The GitHub repository GulagWinner01/Cacao_Classifier_Streamlit contains a labelled image folder "data" with 3 categories: danada, madura, verde. Examples follow, each with its label.

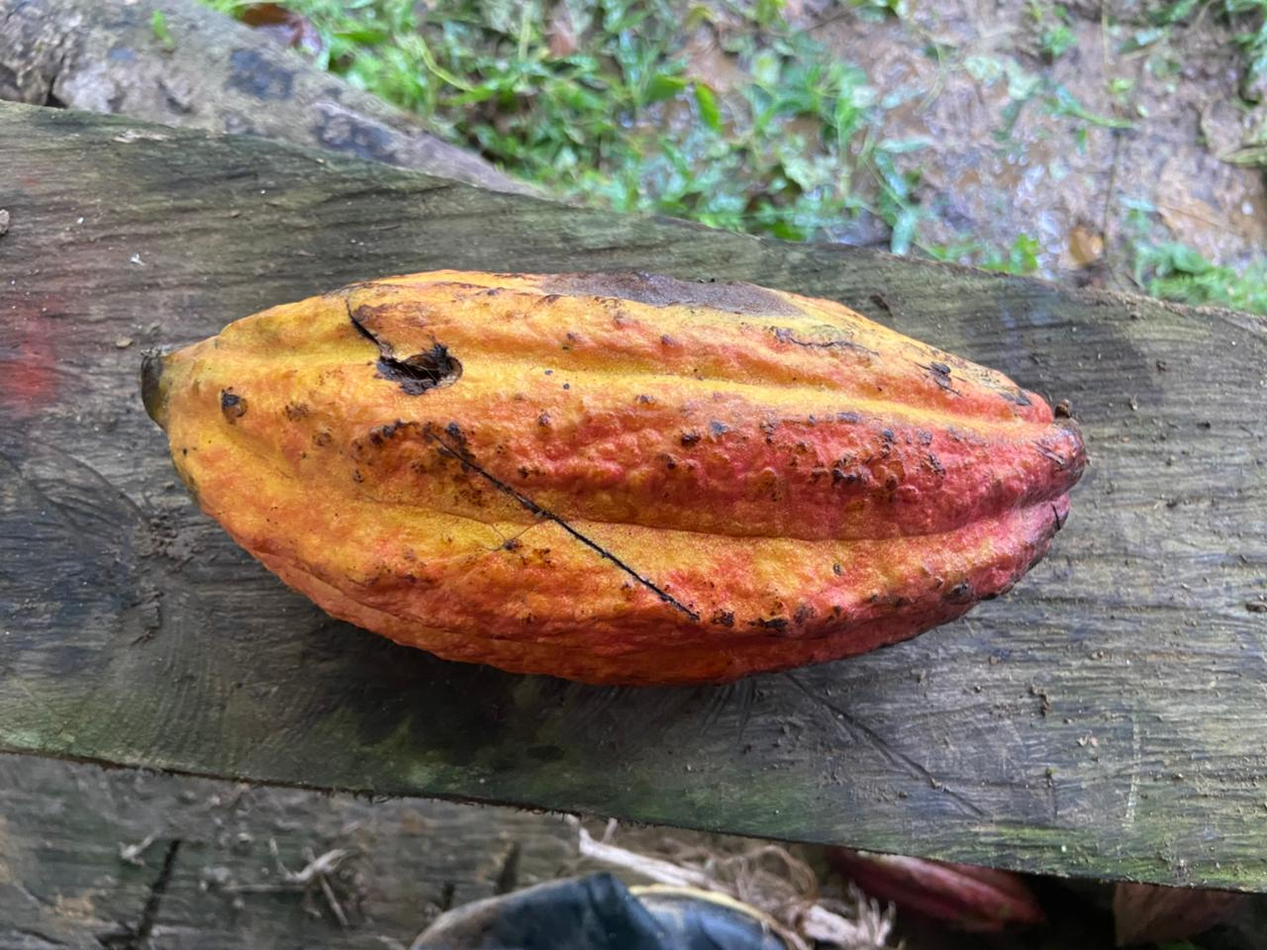
Label: madura

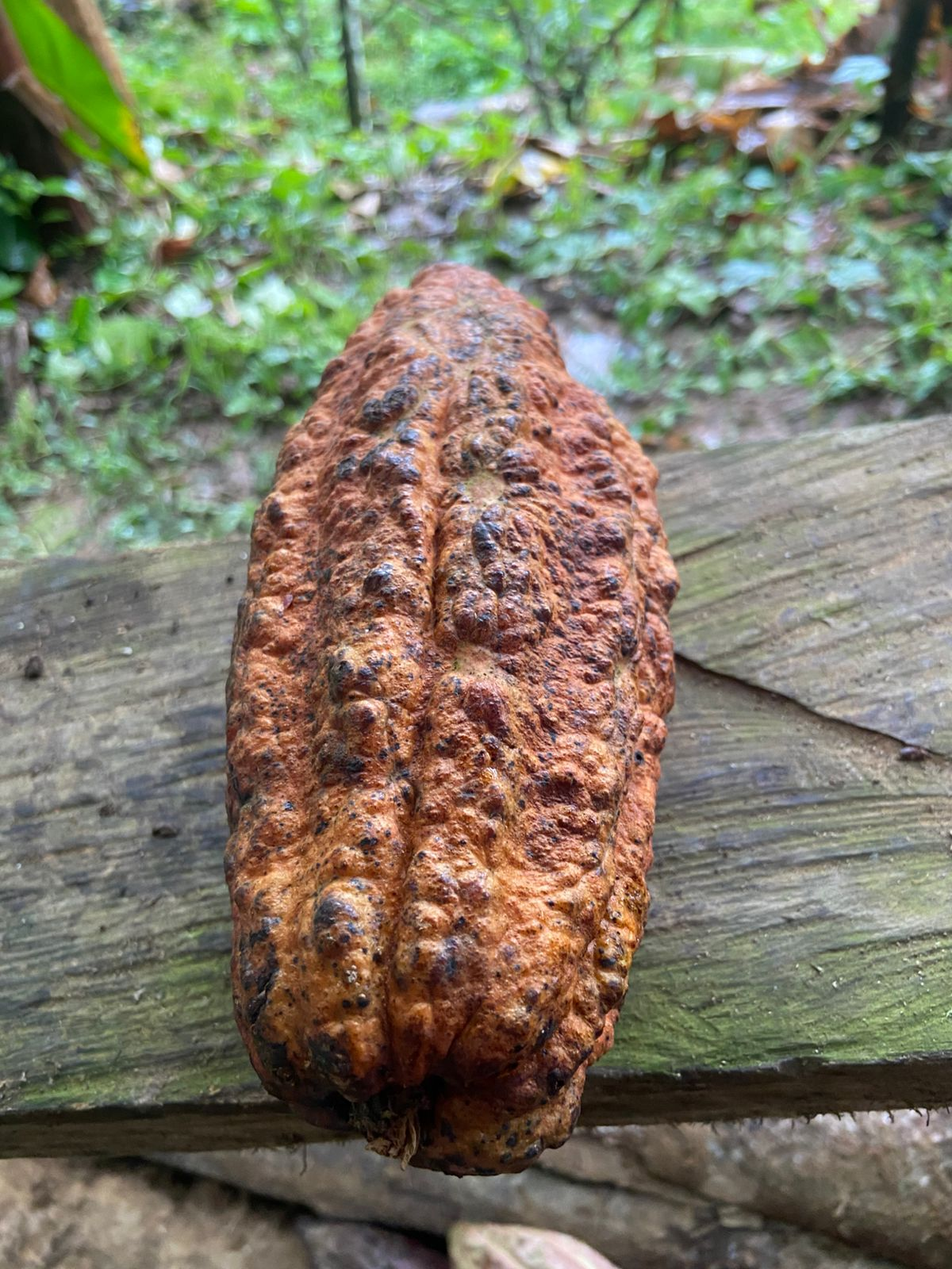
Label: madura

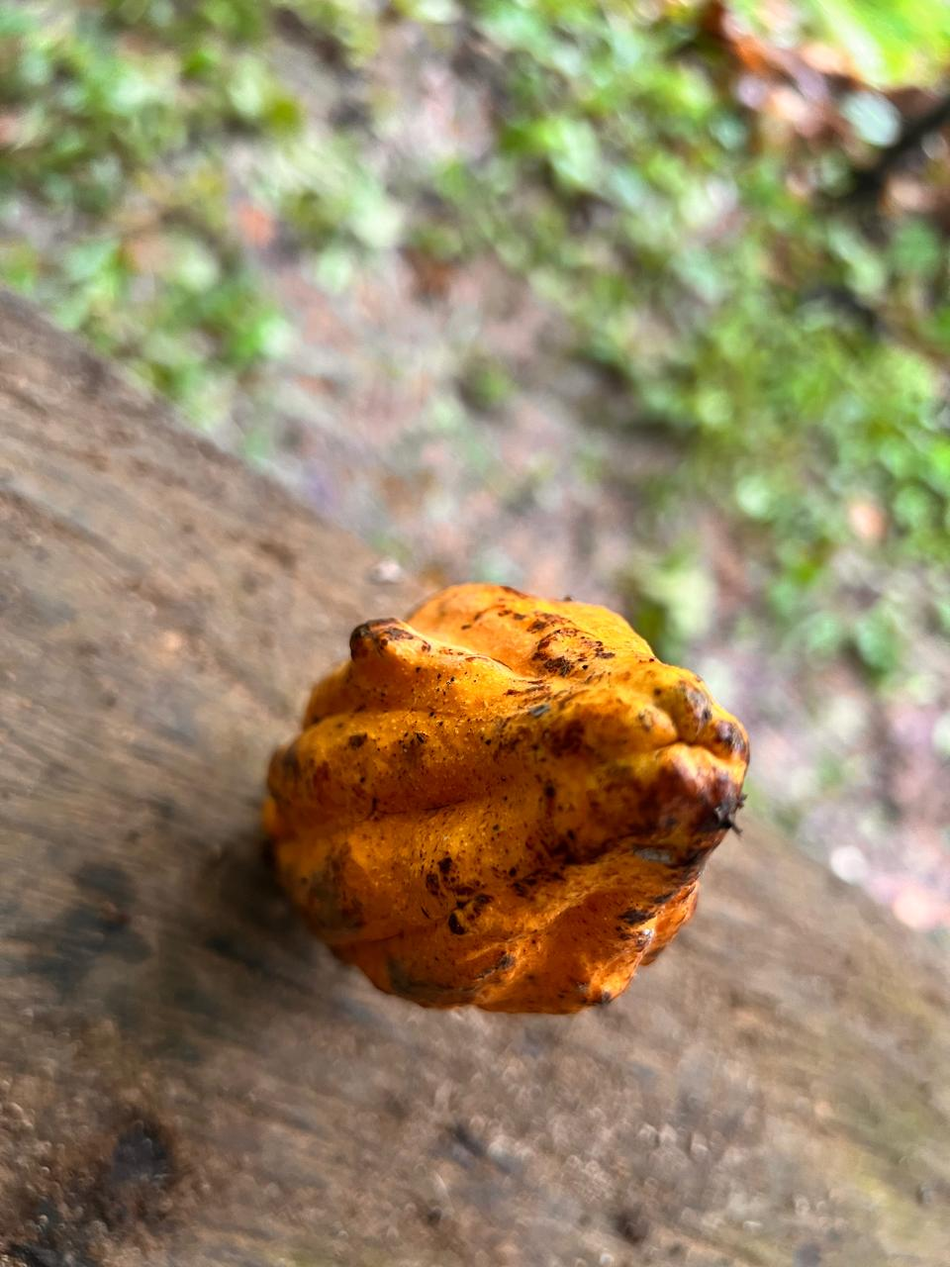
Label: madura

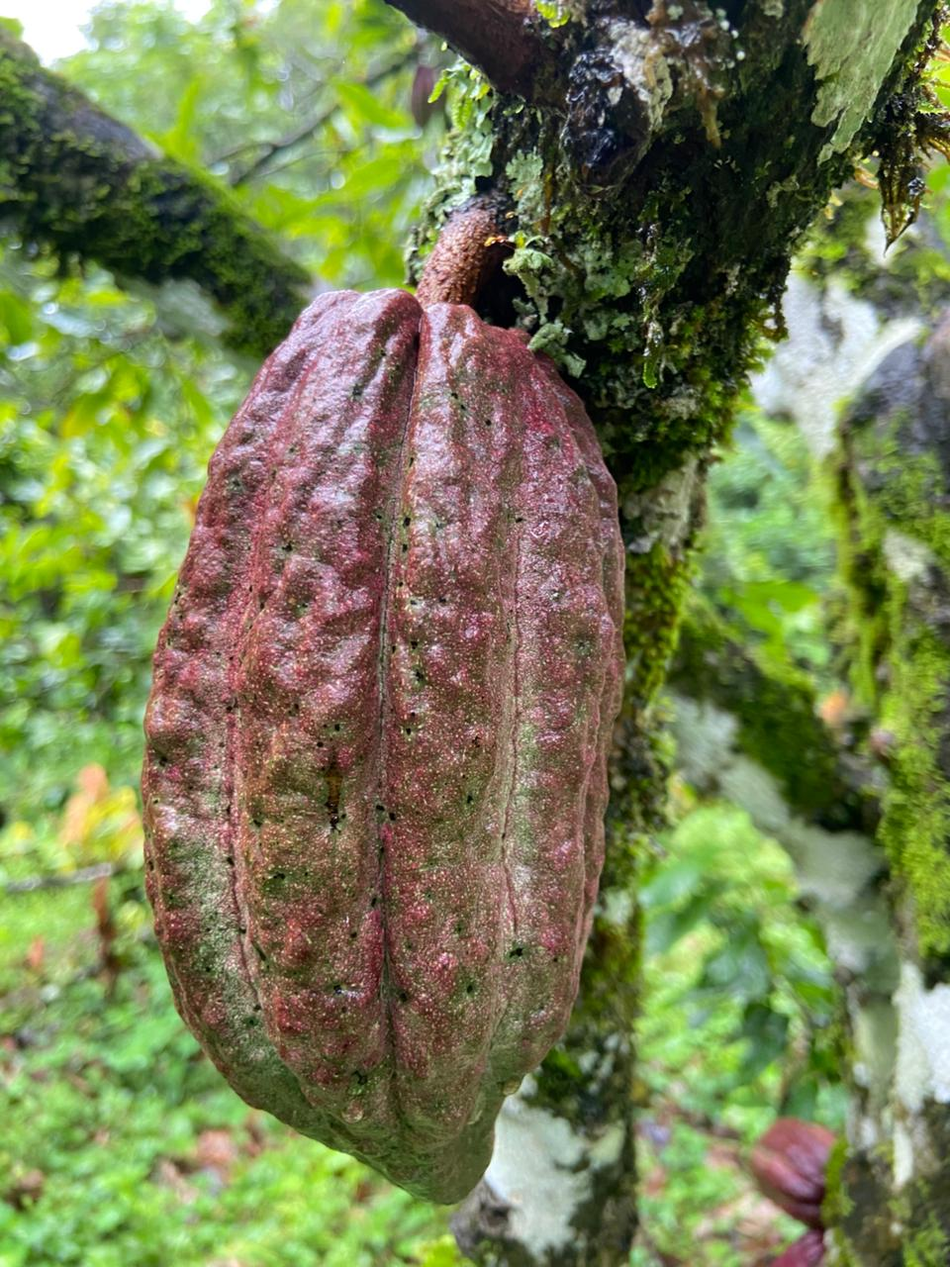
Label: verde

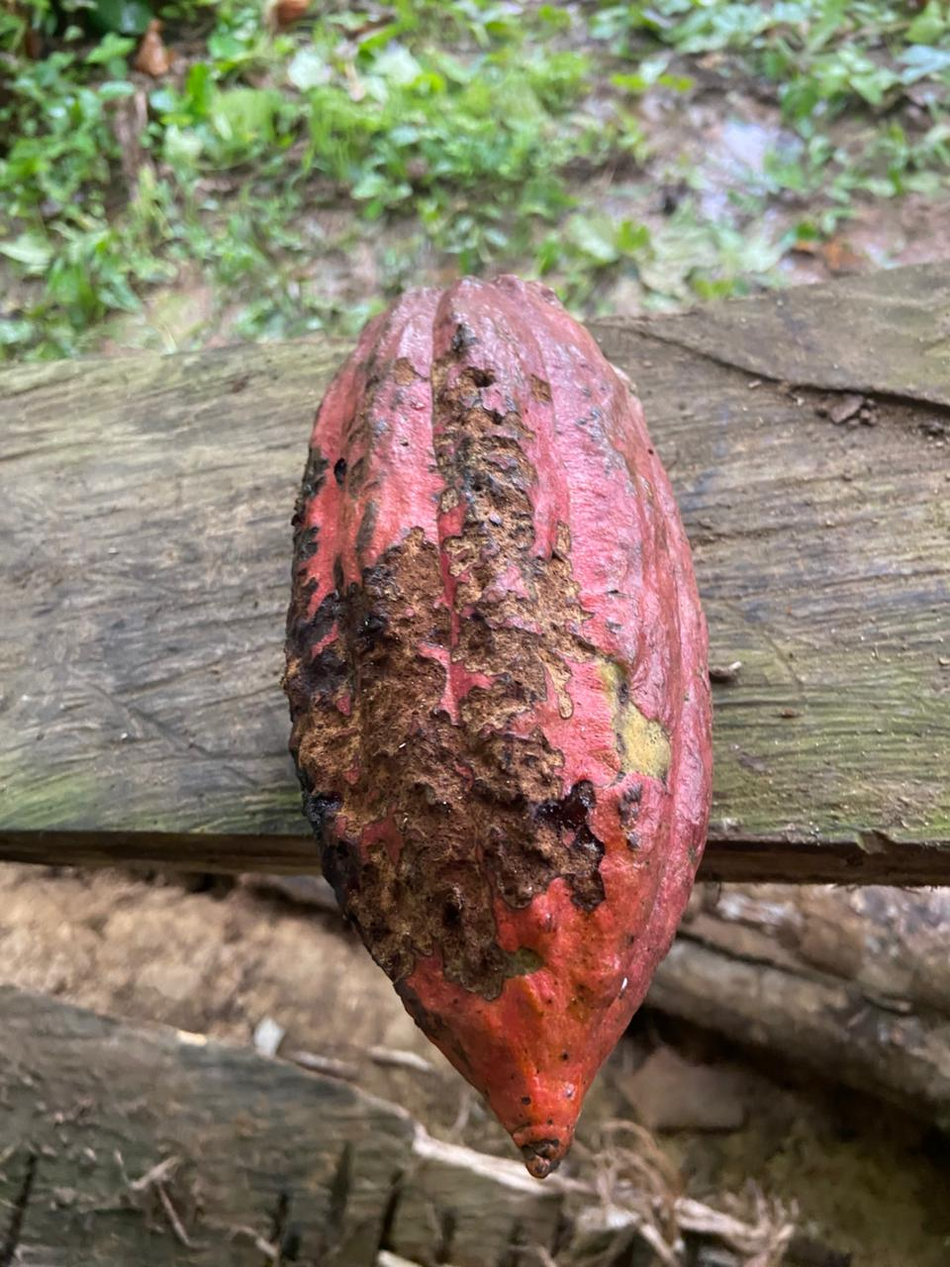
Label: danada

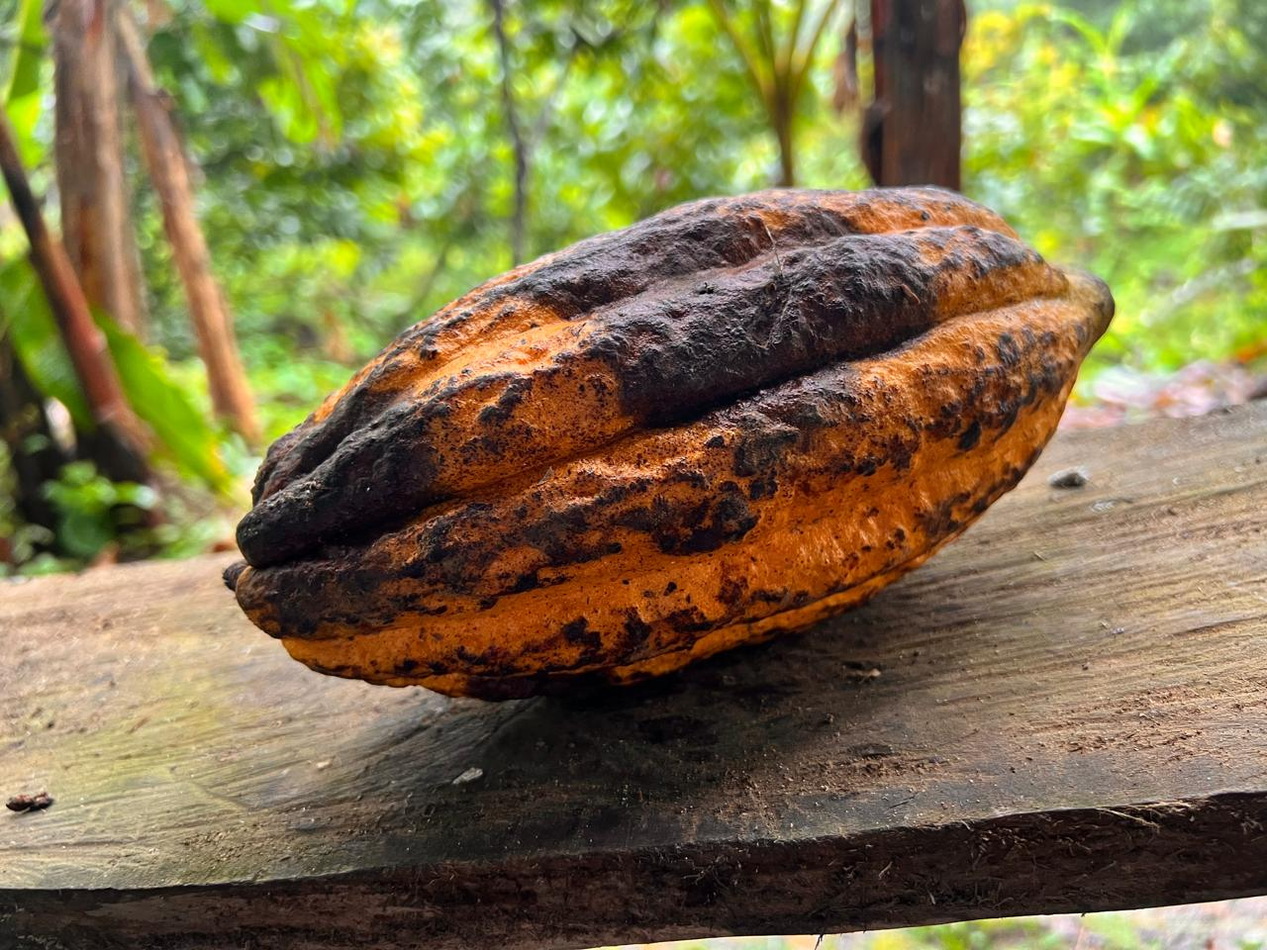
Label: danada
